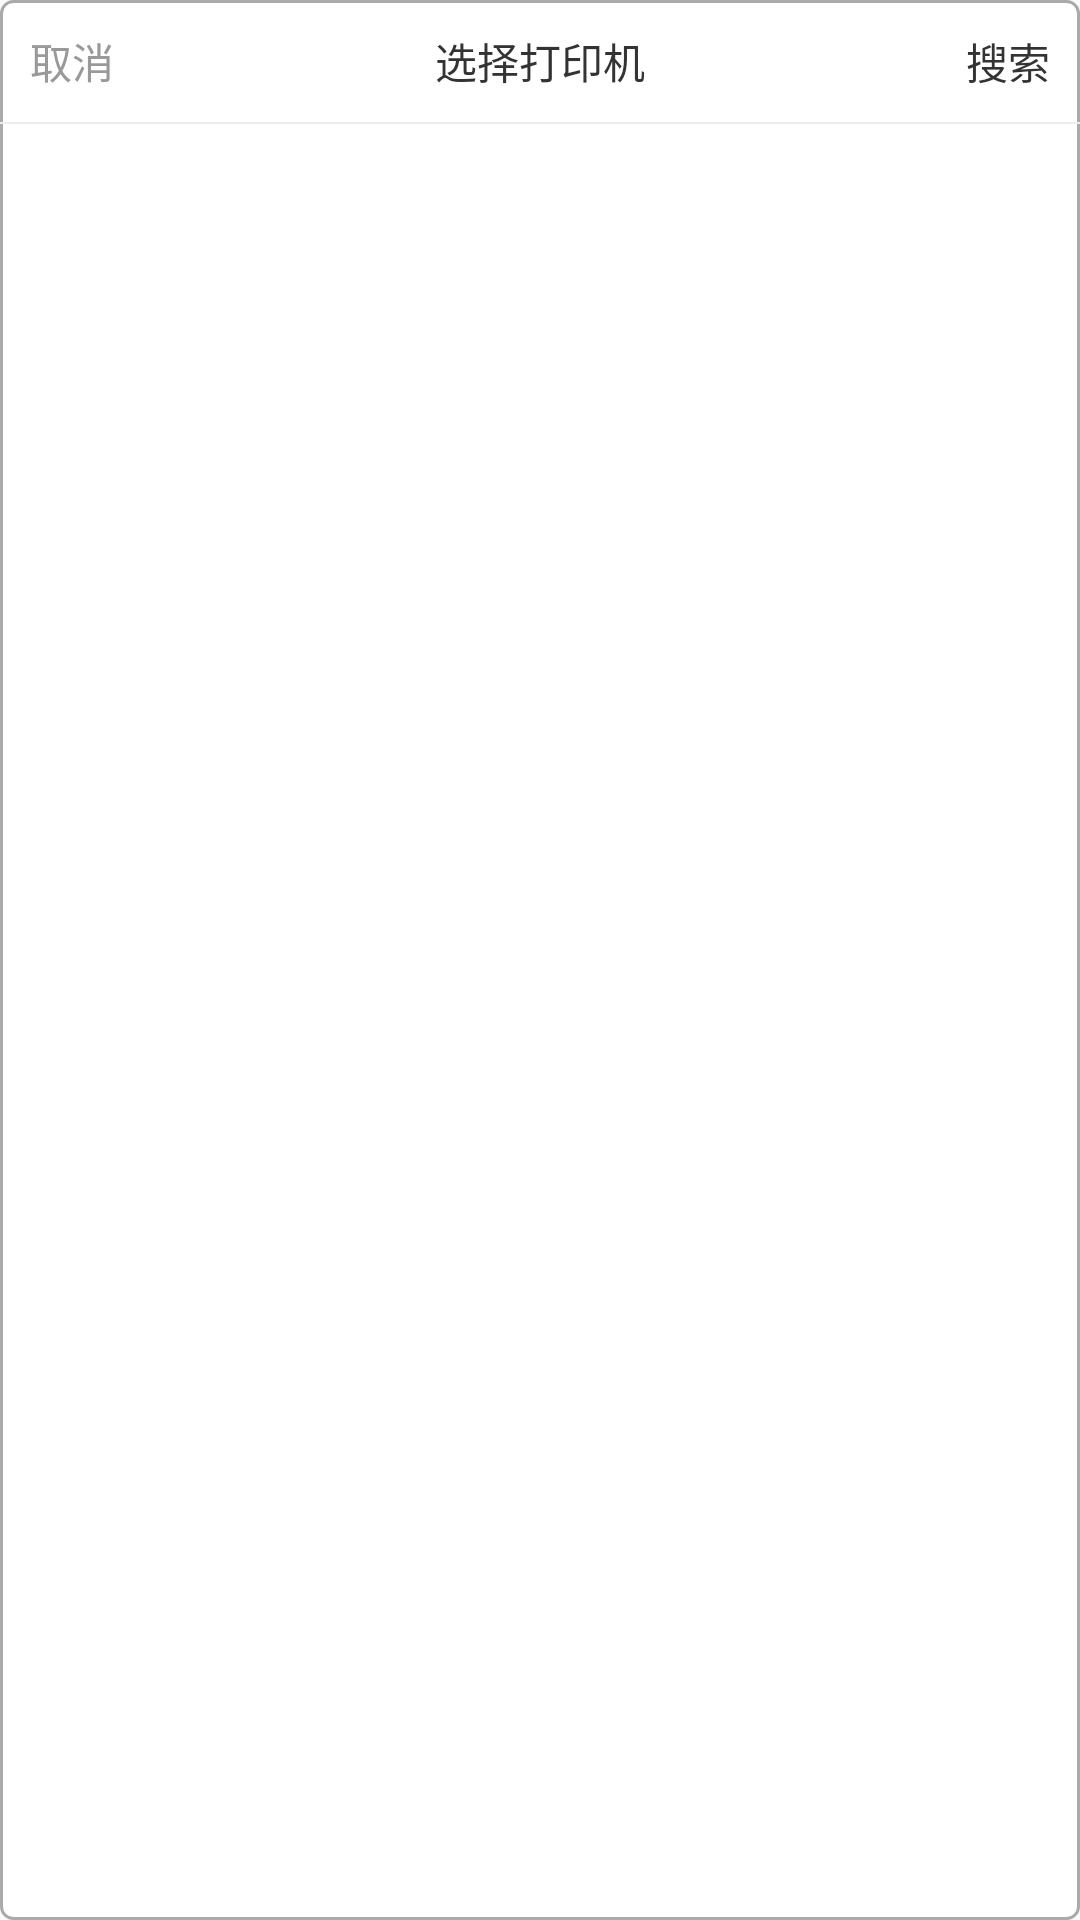

Layout XML and referenced resources for this Android screen:
<!-- AndroidManifest.xml: application theme AppTheme -->
<!-- res/layout/dialog_bluetooth_device.xml -->
<?xml version="1.0" encoding="utf-8"?>

<LinearLayout xmlns:android="http://schemas.android.com/apk/res/android"
    android:layout_width="match_parent"
    android:layout_height="300dp"
    android:background="@drawable/border_white_bg"
    android:fitsSystemWindows="true"
    android:orientation="vertical">

    <RelativeLayout
        android:layout_width="match_parent"
        android:layout_height="wrap_content"
        android:gravity="center_vertical">

        <TextView
            android:layout_width="wrap_content"
            android:layout_height="wrap_content"
            android:layout_centerInParent="true"
            android:text="选择打印机"
            android:textColor="@color/color_333"
            android:textSize="14sp" />

        <TextView
            android:id="@+id/bluetooth_device_cancel_tv"
            android:layout_width="wrap_content"
            android:layout_height="wrap_content"
            android:layout_alignParentLeft="true"
            android:padding="10dp"
            android:text="取消"
            android:textColor="@color/color_999"
            android:textSize="14sp" />

        <TextView
            android:id="@+id/bluetooth_device_again_tv"
            android:layout_width="wrap_content"
            android:layout_height="wrap_content"
            android:layout_alignParentRight="true"
            android:padding="10dp"
            android:text="搜索"
            android:textColor="@color/color_333"
            android:textSize="14sp" />

    </RelativeLayout>

    <View style="@style/Line_Horizontal_Style" />

    <android.support.v7.widget.RecyclerView
        android:id="@+id/bluetooth_device_recycler_view"
        android:layout_width="match_parent"
        android:layout_height="match_parent"
        android:layout_margin="6dp" />

</LinearLayout>
<!-- resources referenced by this layout -->
<resources>
  <color name="color_333">#333333</color>
  <color name="color_999">#999999</color>
  <!-- drawable border_white_bg (drawable) -->
  <?xml version="1.0" encoding="utf-8"?>
  <shape xmlns:android="http://schemas.android.com/apk/res/android">
      <corners android:radius="4dp" />
      <solid android:color="@android:color/white" />
      <stroke
          android:width="1dp"
          android:color="@android:color/darker_gray" />
  </shape>
  <style name="Line_Horizontal_Style">
          <item name="android:layout_width">match_parent</item>
          <item name="android:layout_height">2px</item>
          <item name="android:background">@color/color_line</item>
      </style>
  <style name="AppTheme" parent="Theme.AppCompat.Light.NoActionBar">
          
          <item name="colorPrimary">@color/colorPrimary</item>
          <item name="colorPrimaryDark">@color/colorPrimaryDark</item>
          <item name="colorAccent">@color/colorAccent</item>
      </style>
  <color name="color_line">#EDEDED</color>
  <color name="colorPrimary">#008577</color>
  <color name="colorPrimaryDark">#00574B</color>
  <color name="colorAccent">#D81B60</color>
</resources>
